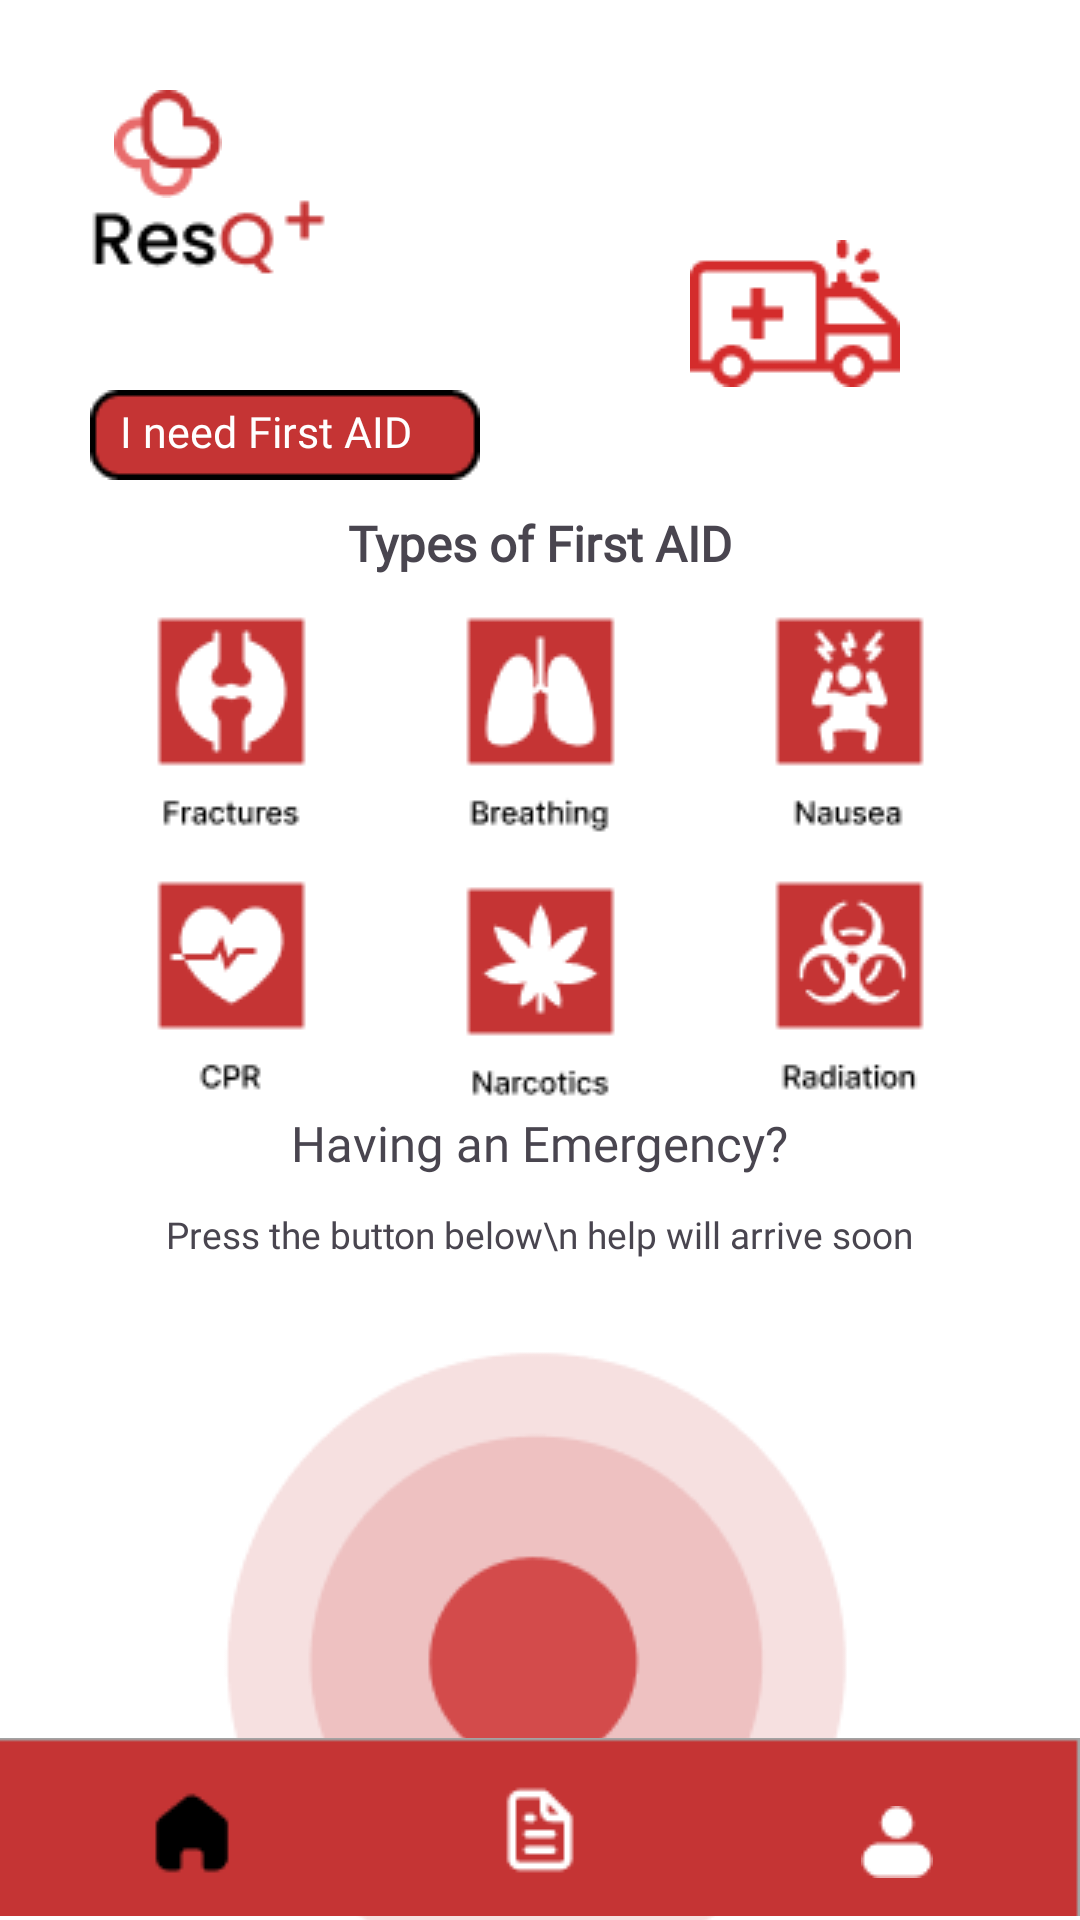

Reconstruct the res/layout file that produces this screen, plus the resources it refers to.
<!-- AndroidManifest.xml: application theme Theme.Hospitalbulance -->
<!-- res/layout/home_screen_home.xml -->
<?xml version="1.0" encoding="utf-8"?>
<androidx.constraintlayout.widget.ConstraintLayout xmlns:android="http://schemas.android.com/apk/res/android"
    xmlns:app="http://schemas.android.com/apk/res-auto"
    xmlns:tools="http://schemas.android.com/tools"
    android:id="@+id/relativeLayout"
    android:layout_width="match_parent"
    android:layout_height="match_parent"
    android:background="#FFFFFF">


    <ImageView
        android:id="@+id/imageView"
        android:layout_width="wrap_content"
        android:layout_height="wrap_content"
        android:layout_marginLeft="38dp"
        android:layout_marginTop="30dp"
        android:src="@drawable/resq_logo_icon"
        app:layout_constraintStart_toStartOf="parent"
        app:layout_constraintTop_toTopOf="parent"></ImageView>

    <ImageView
        android:id="@+id/imageView2"
        android:layout_width="wrap_content"
        android:layout_height="wrap_content"
        android:layout_marginLeft="30dp"
        android:layout_marginTop="62dp"
        android:src="@drawable/resq_icon_word"
        app:layout_constraintStart_toStartOf="parent"
        app:layout_constraintTop_toTopOf="parent"></ImageView>

    <ImageView
        android:id="@+id/imageView3"
        android:layout_width="wrap_content"
        android:layout_height="wrap_content"
        android:layout_marginLeft="30dp"
        android:layout_marginTop="130dp"
        android:src="@drawable/background_word"
        app:layout_constraintStart_toStartOf="parent"
        app:layout_constraintTop_toTopOf="parent"></ImageView>

    <TextView
        android:id="@+id/home_text1"
        android:layout_width="wrap_content"
        android:layout_height="wrap_content"
        android:layout_marginLeft="40dp"
        android:layout_marginTop="134dp"
        android:fontFamily="@font/poppins_regular"
        android:text="I need First AID"
        android:textColor="@color/white"
        android:textSize="7pt"
        app:layout_constraintStart_toStartOf="parent"
        app:layout_constraintTop_toTopOf="parent"></TextView>

    <ImageView
        android:id="@+id/imageView4"
        android:layout_width="wrap_content"
        android:layout_height="wrap_content"
        android:layout_marginLeft="230dp"
        android:layout_marginTop="80dp"
        android:src="@drawable/ambulance_logo"
        app:layout_constraintStart_toStartOf="parent"
        app:layout_constraintTop_toTopOf="parent"></ImageView>

    <TextView
        android:id="@+id/textView"
        android:layout_width="wrap_content"
        android:layout_height="wrap_content"
        android:layout_marginTop="170dp"
        android:fontFamily="@font/poppins_bold"
        android:text="Types of First AID"
        android:textSize="8pt"
        android:textStyle="bold"
        app:layout_constraintEnd_toEndOf="parent"
        app:layout_constraintStart_toStartOf="parent"
        app:layout_constraintTop_toTopOf="parent">

    </TextView>

    <ImageButton
        android:id="@+id/fractures_button"
        android:layout_width="wrap_content"
        android:layout_height="wrap_content"
        android:layout_marginTop="200dp"
        android:layout_marginEnd="20dp"
        android:background="@drawable/fractures_icon"
        app:layout_constraintEnd_toStartOf="@+id/breath_button"
        app:layout_constraintTop_toTopOf="parent"></ImageButton>

    <ImageButton
        android:id="@+id/breath_button"
        android:layout_width="wrap_content"
        android:layout_height="wrap_content"
        android:layout_marginTop="200dp"
        android:background="@drawable/breath_icon"
        app:layout_constraintEnd_toEndOf="parent"
        app:layout_constraintStart_toStartOf="parent"
        app:layout_constraintTop_toTopOf="parent"></ImageButton>

    <ImageButton
        android:id="@+id/nausea_button"
        android:layout_width="wrap_content"
        android:layout_height="wrap_content"
        android:layout_marginStart="20dp"
        android:layout_marginTop="200dp"
        android:background="@drawable/nausea_icon"
        app:layout_constraintStart_toEndOf="@+id/breath_button"
        app:layout_constraintTop_toTopOf="parent"></ImageButton>

    <ImageButton
        android:id="@+id/cpr_button"
        android:layout_width="wrap_content"
        android:layout_height="wrap_content"
        android:layout_marginTop="288dp"
        android:layout_marginEnd="20dp"
        android:background="@drawable/cpr_icon"
        app:layout_constraintEnd_toStartOf="@+id/narcotis_button"
        app:layout_constraintTop_toTopOf="parent"></ImageButton>

    <ImageButton
        android:id="@+id/narcotis_button"
        android:layout_width="wrap_content"
        android:layout_height="wrap_content"
        android:layout_marginTop="290dp"
        android:background="@drawable/narcotis_icon"
        app:layout_constraintEnd_toEndOf="parent"
        app:layout_constraintStart_toStartOf="parent"
        app:layout_constraintTop_toTopOf="parent"></ImageButton>

    <ImageButton
        android:id="@+id/radiation_button"
        android:layout_width="wrap_content"
        android:layout_height="wrap_content"
        android:layout_marginStart="20dp"
        android:layout_marginTop="288dp"
        android:background="@drawable/radiation_icon"
        app:layout_constraintStart_toEndOf="@+id/narcotis_button"
        app:layout_constraintTop_toTopOf="parent"></ImageButton>

    <TextView
        android:id="@+id/textView2"
        android:layout_width="wrap_content"
        android:layout_height="wrap_content"
        android:layout_marginTop="370dp"
        android:fontFamily="@font/poppins_bold"
        android:text="Having an Emergency?"
        android:textSize="8pt"
        app:layout_constraintEnd_toEndOf="parent"
        app:layout_constraintStart_toStartOf="parent"
        app:layout_constraintTop_toTopOf="parent"></TextView>

    <TextView
        android:id="@+id/textView3"
        android:layout_width="wrap_content"
        android:layout_height="wrap_content"
        android:layout_marginTop="403dp"
        android:fontFamily="@font/poppins_regular"
        android:text="Press the button below\n help will arrive soon"
        android:textSize="6pt"
        app:layout_constraintEnd_toEndOf="parent"
        app:layout_constraintStart_toStartOf="parent"
        app:layout_constraintTop_toTopOf="parent"></TextView>


    <ImageButton
        android:id="@+id/call_button"
        android:layout_width="wrap_content"
        android:layout_height="wrap_content"
        android:layout_marginTop="412dp"
        android:background="@drawable/call_button"
        app:layout_constraintEnd_toEndOf="parent"
        app:layout_constraintHorizontal_bias="0.55"
        app:layout_constraintStart_toStartOf="parent"
        app:layout_constraintTop_toTopOf="parent"></ImageButton>

    <ImageView
        android:id="@+id/gifImageView"
        android:layout_width="60dp"
        android:layout_height="60dp"
        android:layout_marginTop="525dp"
        app:layout_constraintEnd_toEndOf="parent"
        app:layout_constraintStart_toStartOf="parent"
        app:layout_constraintTop_toTopOf="parent" />

    <Button
        android:id="@+id/cancle_button"
        android:layout_width="wrap_content"
        android:layout_height="wrap_content"
        android:layout_marginTop="660dp"
        android:fontFamily="@font/poppins_bold"
        android:text="CANCEL"
        android:textSize="8pt"
        app:layout_constraintEnd_toEndOf="parent"
        app:layout_constraintStart_toStartOf="parent"
        app:layout_constraintTop_toTopOf="parent"></Button>

    <ImageView
        android:id="@+id/imageView5"
        android:layout_width="match_parent"
        android:layout_height="wrap_content"
        android:layout_marginEnd="0dp"
        android:layout_marginBottom="0dp"
        android:src="@drawable/taskbar"
        app:layout_constraintBottom_toBottomOf="parent"
        app:layout_constraintEnd_toEndOf="parent"></ImageView>

    <ImageButton
        android:id="@+id/home_button"
        android:layout_width="wrap_content"
        android:layout_height="wrap_content"
        android:layout_marginStart="49dp"
        android:layout_marginBottom="14dp"
        android:background="@drawable/home_icon"
        app:layout_constraintBottom_toBottomOf="parent"
        app:layout_constraintStart_toStartOf="parent" />

    <ImageButton
        android:id="@+id/document_button"
        android:layout_width="wrap_content"
        android:layout_height="wrap_content"
        android:layout_marginBottom="14dp"
        android:background="@drawable/document_icon"
        app:layout_constraintBottom_toBottomOf="parent"
        app:layout_constraintEnd_toEndOf="parent"
        app:layout_constraintStart_toStartOf="parent" />

    <ImageButton
        android:id="@+id/personal_button"
        android:layout_width="wrap_content"
        android:layout_height="wrap_content"
        android:layout_marginEnd="49dp"
        android:layout_marginBottom="14dp"
        android:background="@drawable/personal_icon"
        app:layout_constraintBottom_toBottomOf="parent"
        app:layout_constraintEnd_toEndOf="parent" />

    <androidx.constraintlayout.widget.Group
        android:id="@+id/group"
        android:layout_width="wrap_content"
        android:layout_height="wrap_content"
        app:constraint_referenced_ids="nausea_button" />


    <androidx.constraintlayout.widget.Group
        android:id="@+id/group2"
        android:layout_width="wrap_content"
        android:layout_height="wrap_content"
        app:constraint_referenced_ids="cpr_button" />

</androidx.constraintlayout.widget.ConstraintLayout>
<!-- resources referenced by this layout -->
<resources>
  <color name="white">#FFFFFFFF</color>
  <!-- drawable ambulance_logo: png bitmap (drawable, 1514 bytes) -->
  <!-- drawable background_word: png bitmap (drawable, 657 bytes) -->
  <!-- drawable breath_icon: png bitmap (drawable, 1782 bytes) -->
  <!-- drawable call_button: png bitmap (drawable, 7377 bytes) -->
  <!-- drawable cpr_icon: png bitmap (drawable, 1591 bytes) -->
  <!-- drawable document_icon: png bitmap (drawable, 489 bytes) -->
  <!-- drawable fractures_icon: png bitmap (drawable, 1812 bytes) -->
  <!-- drawable home_icon: png bitmap (drawable, 344 bytes) -->
  <!-- drawable narcotis_icon: png bitmap (drawable, 1847 bytes) -->
  <!-- drawable nausea_icon: png bitmap (drawable, 1959 bytes) -->
  <!-- drawable personal_icon: png bitmap (drawable, 365 bytes) -->
  <!-- drawable radiation_icon: png bitmap (drawable, 2228 bytes) -->
  <!-- drawable resq_icon_word: png bitmap (drawable, 1404 bytes) -->
  <!-- drawable resq_logo_icon: png bitmap (drawable, 1105 bytes) -->
  <!-- drawable taskbar: png bitmap (drawable, 377 bytes) -->
  <style name="Theme.Hospitalbulance" parent="Base.Theme.Hospitalbulance" />
  <style name="Base.Theme.Hospitalbulance" parent="Theme.Material3.DayNight.NoActionBar">
          <item name="android:windowIsTranslucent">true</item>
          
          
      </style>
</resources>
